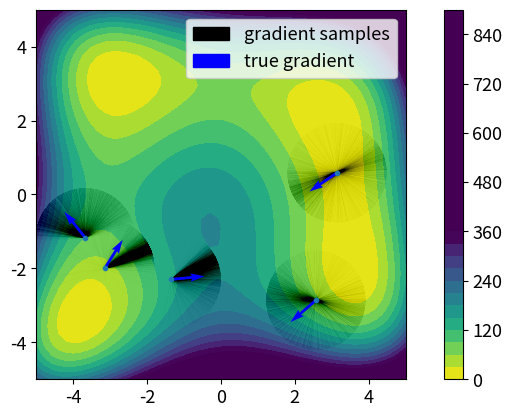
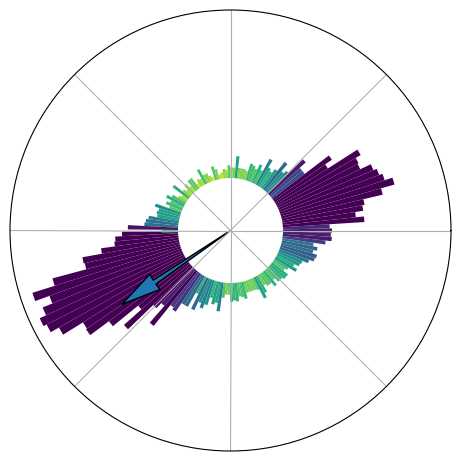
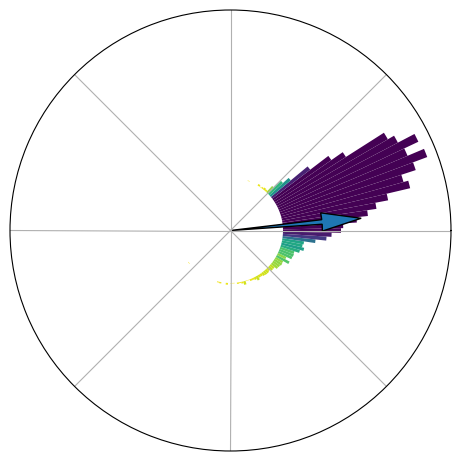
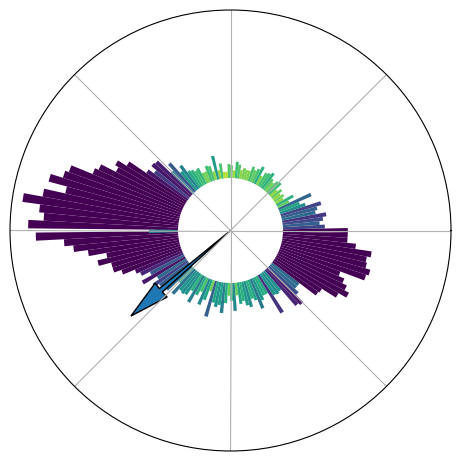
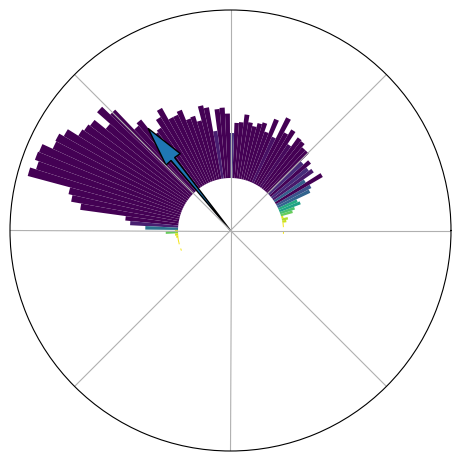
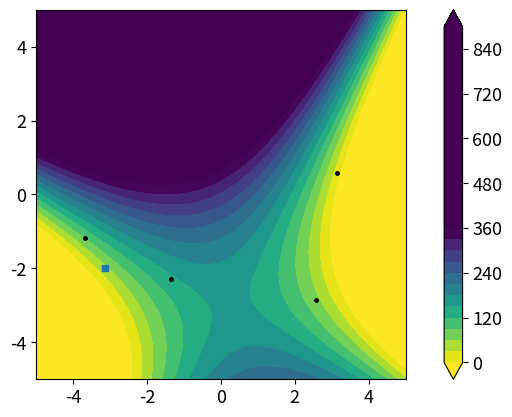

Generate these figures, in order, with matplotlib:

# -*- coding: utf-8 -*-

import numpy as np
import matplotlib.pyplot as plt
import matplotlib
from scipy.special import logsumexp
from scipy.sparse.linalg import lsmr
from matplotlib import cm
import matplotlib.patches as mpatches

from math import pi

np.random.seed(6)


use_lsmr = True
sig_global = 0.5

matplotlib.rcParams.update({'font.size': 13})

def coeffToGradHess(coeffs, X):
    
    d,J = X.shape
    
    if len(coeffs) == 2*J:
        grad = X @ coeffs[0:J]
        coeffs_Hess = coeffs[J:]
        H = np.einsum('i,ki,li->kl', coeffs_Hess, X, X)#coeffs[J:]*Z@X.T
        return grad, H
    else:
        grad = X @ coeffs
        return grad, None


# xs = points; vs = I(points) (potential of points)
def inferGradientAndHess(xs, vs, hessian = False, ind=0, retOnlyMatrix=False, coeffs0=None, additionalvariance=0.0, scaledversion=False):    
    d, J = xs.shape
    X = xs - xs[:,ind,np.newaxis]
    V = vs - vs[ind]
    norms_X = np.linalg.norm(X, axis=0, keepdims=True)
    Z = np.copy(X)
    if scaledversion:
        Z = np.divide(X, norms_X, out=Z, where=(norms_X != 0))
    mat1 = X.T@Z
    return_dict = {'grad': None, 'H': None, 'coeffs_grad': None, 'coeffs_H': None, 'A': None, 'b': None}
    if hessian:
        mat2 = (mat1**2)/2
        mat = np.concatenate((mat1, mat2), axis=1)
        
        b = np.zeros_like(V,dtype=float)
        divisor_b = sig_global**2*norms_X.flatten()**3 +additionalvariance#+ sig_global**2*norms_X.flatten()**4 
        b = np.divide(V, divisor_b, out=b, where=(divisor_b!=0))
        
        return_dict['b'] = b
        
        A = np.zeros_like(mat,dtype=float)
        divisor_A = np.tile(sig_global**2*(norms_X.T**3),(1,2*J))  + additionalvariance
        #divisor_A = np.tile(sig_global**2*(norms_X.T**3+norms_X.T**4),(1,2*J))  + additionalvariance
        A = np.divide(mat, divisor_A, out=A, where=(divisor_A!=0))
        
        return_dict['A'] = A
        #print(f"matrix: size={A.shape}")
        if retOnlyMatrix:
            return return_dict
        else:
            if use_lsmr:
                coeffs_lsq = lsmr(A, b, x0=coeffs0)[0]
            else:
                #print("warning, this is slow")
                coeffs_lsq = np.linalg.lstsq(A, b, rcond=None)[0]
            return_dict['coeffs_grad'] = coeffs_lsq[0:J]
            return_dict['coeffs_H'] = coeffs_lsq[J:]
            return_dict['coeffs'] = coeffs_lsq
            #return_dict['grad'], return_dict['H'] = coeffToGradHess(xs, ind, coeffs_lsq)#
            return_dict['grad'], return_dict['H'] = coeffToGradHess(coeffs_lsq, Z) ##########coeffToGradHess(coeffs_lsq, X)
            return return_dict
    else:        
        b = np.zeros_like(V,dtype=float)
        divisor_b = sig_global**2*norms_X.flatten()**3+ additionalvariance
        b = np.divide(V, divisor_b, out=b, where=(divisor_b!=0))
        
        return_dict['b'] = b
        
        A_short = np.zeros_like(mat1,dtype=float)
        divisor_mat1 = np.tile(norms_X.T**3,(1,J))
        A_short = np.divide(mat1, divisor_mat1, out=A_short, where=(divisor_mat1!=0))
        
        return_dict['A'] = A_short
        
        if retOnlyMatrix:
            return return_dict
        else:
            if use_lsmr:
                coeffs_lsq = lsmr(A_short, b)[0]
            else:
                #print("warning, this is slow")
                coeffs_lsq = np.linalg.lstsq(A_short, b, rcond=None)[0]
            return_dict['coeffs_grad'] = coeffs_lsq
            return_dict['grad'], return_dict['H'] = coeffToGradHess(coeffs_lsq, Z) ##########coeffToGradHess(coeffs_lsq, X)
            return return_dict
            
        
    



def weighted_mean(xs, logweightfnc, allow_vectorized_input=True):
    # assume: xs.shape = (d,J)
    if allow_vectorized_input:
        logweights = logweightfnc(xs)#np.array([logweightfnc(xs[j, :]) for j in range(xs.shape[0])])
    else:
        logweights = np.array([logweightfnc(xs[:,j]) for j in range(xs.shape[1])])
    logsumweights = logsumexp(logweights)
    logweights = logweights - logsumweights
    weights = np.exp(logweights)
    return xs@weights

if __name__ == "__main__":
    
    dim=2  ### CHANGE to 1 for one-dimensional example
    
    color_samples = "black"
    color_true = "blue"
    color_ls = "purple"
    color_mean = "green"
   
    
    ind = 0
    if dim == 1:
    # 1d example
        xs = np.array([[0,1,-2]])
        vs = np.array([0,1,4])
        #fnc = lambda x: x**2
        #usefnc = fnc
        J = 7
    
        xs = np.concatenate((np.random.uniform(-2,1,J-2), np.array([2.5]), np.array([3]))).reshape((1,-1))
        usefnc = lambda u: u**2 + 3*(1-np.cos(2*pi*u))#1/10*(10 + u**2 - 3*np.cos(2*pi*u))
        Dusefnc = lambda u: 2*u**2 + 3*2*pi*(np.sin(2*pi*u))#1/10*(10 + u**2 - 3*np.cos(2*pi*u))
        
        vs = usefnc(xs).flatten()
        
        V = vs-vs[ind]
        X = xs-xs[:,ind].reshape((-1,1))
        truegrads = Dusefnc(xs).flatten()
        
       
    
    if dim == 2:
        # on a grid
        J = 5 ### CHANGE ensemble size
        xs = np.array([[0,2,0,-2,0],[0,0,2,0,-2]])
        xs = np.array([[8,0],[0,6]])@ np.random.uniform(0,1,(2,50))[:,0:J] - np.array([[4],[4]])
        
        fnc = lambda x, y: np.cos(x) +y-1/36*y**3 + 1/4*x*np.sin(y)
        Dfnc = lambda x, y: (-np.sin(x)+1/4*np.sin(y), 1-1/12*y**2+1/4*x*np.cos(y))
        
        fnc2 = lambda x, y: (x**2+y-11)**2 + (x+y**2-7)**2
        Dfnc2 = lambda x, y: (2*(x**2+y-11)*2*x + 2*(x+y**2-7), 2*(x**2+y-11) + 2*(x+y**2-7)*2*y)
        
        usefnc = fnc2
        useDfnc = Dfnc2
        Phi = lambda u: fnc2(u[0],u[1])
        
        vs = usefnc(xs[0,:], xs[1,:])
        
        xs_plot = np.linspace(-5,5,50)
        ys_plot = np.linspace(-5,5,50)
        XX, YY = np.meshgrid(xs_plot, ys_plot)
        ZZ = usefnc(XX, YY)
        truegrads = useDfnc(xs[0,:], xs[1,:])
    
    d,J = xs.shape
    
    
    
    hessian = True
    sample = True
    avar=0.0
    scaledversion = True
    ret = inferGradientAndHess(xs, vs, hessian=hessian,ind=0, additionalvariance=avar, scaledversion=scaledversion)
    grad, H = ret['grad'], ret['H']
    grads = []
    HS = []
    
    
    mean_mat = [None for j in range(J)]
    posterior_mat = [None for j in range(J)]
    
    for k in range(J):
        ret = inferGradientAndHess(xs, vs, hessian=hessian,ind=k, retOnlyMatrix=True, additionalvariance=avar, scaledversion=scaledversion)
        mat, vec = ret['A'], ret['b']
        
        n_param = mat.shape[1]
        n_obs = mat.shape[0]
        
        sigma_prior = 15
        sigma_noise = 5.0 # used 1 for 2-d example, 0.2 for 1-d example
        
        prior_mat = sigma_prior**2*np.eye(n_param)
        Kalman_gain = prior_mat @ mat.T @ np.linalg.inv(sigma_noise**2*np.eye(n_obs) + mat@prior_mat@mat.T)
        
        mean_mat[k] = Kalman_gain@vec
        posterior_mat[k] = prior_mat - Kalman_gain@(mat@prior_mat)
    
    
    
    for k in range(J):
        ret = inferGradientAndHess(xs, vs, hessian=hessian,ind=k, additionalvariance=avar, scaledversion=scaledversion)
        gk, Hk = ret['grad'], ret['H']
        grads = [*grads, gk]
        HS = [*HS, Hk]
    
    if dim == 1:
        plt.figure()
        xs_plot = np.linspace(np.min(xs)-0.5, np.max(xs)+0.5,200)
        plt.plot(xs_plot, usefnc(xs_plot), 'k', alpha=0.5, linewidth=1.0)
        plt.plot(xs.flatten(), vs, '.')
        #plt.plot(xs[:,ind], vs[ind], 'rs')
        
        for k in range(J):       
            
            if sample:
                n_samples = 600
                samples = np.random.multivariate_normal(mean_mat[k], posterior_mat[k], n_samples)
                samples_grad = samples[:,0:J]
                samples_lambda = samples[:, J:]
                samples_hess = [None for m in range(n_samples)]
                X = xs-xs[:,k].reshape((-1,1))
                norms_X = np.linalg.norm(X, axis=0, keepdims=True)
                Z = np.copy(X)
                if scaledversion:
                    Z = np.divide(X, norms_X, out=Z, where=(norms_X != 0))
                norms = (np.linalg.norm(X, axis=0)).reshape((1,-1))
                for s in range(n_samples):    
                    lambdas = samples_lambda[s, :]
                    H_sample = np.zeros((d,d))
                    for l in range(len(lambdas)):
                        if l != k:
                            xx = X[:,l].reshape((-1,1))
                            H_sample += lambdas[l]*(xx@xx.T)/(norms[0,l])**2
                    samples_hess[s] = H_sample
            
                mean_grad = [coeffToGradHess(mean_mat[k], Z)[0] for k in range(J)]#####[coeffToGradHess(xs, k, mean_mat[k])[0] for k in range(J)]
                mean_hess = [coeffToGradHess(mean_mat[k], Z)[1] for k in range(J)]#####[coeffToGradHess(xs, k, mean_mat[k])[1] for k in range(J)]
                # plot samples
                for s in range(n_samples):
                    grad_sample, Hess_sample = coeffToGradHess(samples[s, :], Z)#####coeffToGradHess(xs, k, samples[s, :])                
                    if H is None:
                        fnc_sample =  lambda x: (vs[k] + (grad_sample)*(x-xs[:,k]))[0]
                    else:
                        fnc_sample = lambda x: (vs[k] + grad_sample*(x-xs[:,k]) + 0.5*(x-xs[:,k])@(Hess_sample@(x-xs[:,k])))[0]
                    sample_vals = np.ma.masked_where(np.abs(xs_plot-xs[:,k]) > 0.5, [fnc_sample(xs_ploti) for xs_ploti in xs_plot])
                    plt.plot(xs_plot, sample_vals, 'k', alpha=0.01)
                sample_mean = np.mean(samples, axis=0)
                
                grad_sample_mean, Hess_sample_mean  = coeffToGradHess(sample_mean, Z)
                if H is None:
                    fnc_sample =  lambda x: (vs[k] + (grad_sample_mean)*(x-xs[:,k]))[0]
                else:
                    fnc_sample = lambda x: (vs[k] + grad_sample_mean*(x-xs[:,k]) + 0.5*(x-xs[:,k])@(Hess_sample_mean@(x-xs[:,k])))[0]
                sample_vals = np.ma.masked_where(np.abs(xs_plot-xs[:,k]) > 0.5, [fnc_sample(xs_ploti) for xs_ploti in xs_plot])
                plt.plot(xs_plot, sample_vals, color=color_mean)
                patch_samples = mpatches.Patch(color=color_samples, label='gradient samples')
                patch_mean = mpatches.Patch(color=color_mean, label='gradient sample mean')
            else:
                patch_samples = None
                patch_mean = None
            if H is None:
                quadratic = lambda x: (vs[k] + grads[k]*(x-xs[:,k]))[0]
            else:
                quadratic = lambda x: (vs[k] + grads[k]*(x-xs[:,k]) + 0.5*(x-xs[:,k])@(HS[k]@(x-xs[:,k])))[0]
            quad_vals = np.ma.masked_where(np.abs(xs_plot-xs[:,k]) > 0.5, [quadratic(xs_ploti) for xs_ploti in xs_plot])
            trueTangent = lambda x: (vs[k] + truegrads[k]*(x-xs[:,k]))[0]
            
            trueD_vals = np.ma.masked_where(np.abs(xs_plot-xs[:,k]) > 0.5, [trueTangent(xs_ploti) for xs_ploti in xs_plot])
            plt.plot(xs_plot, quad_vals, color=color_ls, alpha=0.5)
            
            patch_ls = mpatches.Patch(color=color_ls, label='least squares gradient')
            patch_true = None# mpatches.Patch(color=color_true, label='true gradient')
            handles=[patch_ls,patch_samples,patch_mean,patch_true]
            #plt.legend([h for h in handles if h is not None])
            
            plt.legend(handles=[h for h in handles if h is not None], loc="upper left")
            
            plt.ylim([0,15])
        
        #plt.title(f"H={hessian}, PD={penalizedistance}")
        plt.show()
    
    if dim == 2:
        quadratic = lambda x: grad@x + 0.5*x@(H@x)
        fig = plt.figure()#(figsize=(5,5))
        ax0 = plt.gca()
        cont = plt.contourf(XX, YY, ZZ, 30, cmap=cm.viridis_r)
        
        plt.colorbar()
        plt.axis("square")
        plt.clim((0,350))
        plt.plot(xs[0,:], xs[1,:], '.')
        fig_rad = plt.figure()
        ax_rad = plt.gca()
        if sample:      
            for k in range(J):   
                truegrads = np.stack(truegrads)
                truegrads /= np.linalg.norm(truegrads, axis=0)[np.newaxis,:]
                X = xs-xs[:,k,np.newaxis]     
                n_samples = 5000
                samples = np.random.multivariate_normal(mean_mat[k], posterior_mat[k], n_samples)
                grad_samples = np.stack([coeffToGradHess(samples[s, :], X)[0] for s in range(n_samples)])
                xs_s = np.tile(xs[:,k], (n_samples,1))
                # normalize length
                mean_samples = np.mean(grad_samples, axis=0)
                mean_samples /= np.linalg.norm(mean_samples)
                
                grad_samples /= np.linalg.norm(grad_samples, axis=1)[:,np.newaxis]
                angles = np.array([np.arctan2(grad_samples[n, 1], grad_samples[n,0]) for n in range(n_samples)])
                ax0.quiver(xs_s[:,0], xs_s[:,1], grad_samples[:,0], grad_samples[:,1], scale_units='inches', scale = 2, headaxislength=0, headlength=0, alpha=0.005)
                #plt.quiver(xs[0,k], xs[1,k], mean_samples[0], mean_samples[1], color=color_mean, scale_units='inches', scale = 3, label="mean")
                  
                bottom = 2
                max_height = 6
                n_in_bins, bins= np.histogram(angles, bins=np.linspace(-2*pi,2*pi,300))
                radii = max_height*n_in_bins/max(n_in_bins)
                thetas = (bins[0:-1]+bins[1:])/2
                width = (2*np.pi) / 150
                #plt.figure()
                if k < 4:
                    print(k)
                    plt.figure()
                    ax = plt.subplot(111, polar=True)#plt.subplot(2,2,k+1, polar=True)
                    #ax = plt.subplot(111, polar=True)
                    bars = ax.bar(thetas, radii, width=width, bottom=bottom)
                    angle_true = np.arctan2(np.array([truegrads[1,k]]), np.array([truegrads[0,k]]))
                    angles_true = np.tile(angle_true,2)
                    radii_mean = max_height*np.array([0,1])
                    # Use custom colors and opacity
                    for r, bar in zip(radii, bars):
                        bar.set_facecolor(plt.cm.viridis_r(r/2))
                        #bar.set_alpha()
                    #ax.plot(angles_true, radii_mean, linewidth=5)
                    ax.set_rticks([]) 
                    ax.set_rmax(3)
                    ax.grid(True)
                    ax.set_thetagrids([0,45,90,135,180,225,270,315],[])
                    ax.arrow(angle_true[0],0,0,3.5, head_width=0.2, width=0.05, head_length=1.5)
                    #plt.title(str(xs[:,k]))
                    plt.tight_layout()
                
                    
        for k in range(J):
            quiver_true = ax0.quiver(xs[0,k], xs[1,k], truegrads[0,k], truegrads[1,k], color=color_true, label="true gradient", scale=3, scale_units="inches")
            if sample:
                patch_samples = mpatches.Patch(color=color_samples, label='gradient samples')
                patch_mean = None#mpatches.Patch(color=color_mean, label='gradient sample mean')
                patch_ls = None
            else:   
                ax0.quiver(xs[0,k], xs[1,k], grads[k][0], grads[k][1], color=color_ls, label="max likelihood")
                patch_ls = mpatches.Patch(color=color_ls, label='least squares gradient')
                patch_samples = None
                patch_mean = None
            patch_true = mpatches.Patch(color=color_true, label='true gradient')
            handles=[patch_ls,patch_samples,patch_mean,patch_true]
            ax0.legend(handles=[h for h in handles if h is not None])
        
      
        
        #alpha=  30
        #wmean = weighted_mean(xs.T, lambda u: -alpha*Phi(u))
        #allpts = np.concatenate((wmean[:,np.newaxis],xs),axis=1)
        #allvs = np.concatenate(([usefnc(wmean[0],wmean[1])],vs))
        #ret_mean = inferGradientAndHess(allpts, allvs, hessian=hessian,ind=0,penalizedistance=penalizedistance, additionalvariance=avar, scaledversion=scaledversion)
        wmean = xs[:,4]
        ret_mean = inferGradientAndHess(xs, vs, hessian=hessian,ind=4, additionalvariance=avar, scaledversion=scaledversion)
        grad_mean, H_mean = ret_mean['grad'], ret_mean['H']
        
        quad_mean = lambda x: usefnc(wmean[0],wmean[1]) + grad_mean@(x-wmean) + 0.5*(x-wmean)@(H_mean@(x-wmean))
        ZZ_quad = np.zeros_like(XX)
        for n, x in enumerate(xs_plot):
            for m, y in enumerate(ys_plot):
                ZZ_quad[m,n] = quad_mean(np.array([x,y]))
        plt.figure();cont2=plt.contourf(XX,YY,ZZ_quad, 30, cmap=cm.viridis_r, levels=cont.levels, extend="both");plt.clim(cont.get_clim())
        plt.colorbar()
        plt.axis("square")
        plt.plot(xs[0,:], xs[1,:], '.k', markersize=5)
        plt.plot(wmean[0], wmean[1], 's', markersize=5)
        #plt.title(f"h={hessian},pd={penalizedistance}")
            

# method for computing all gradients at once 
# [redacted]
def compute_gradients(I, points):
    vs = np.zeros_like(points)
    d, J = points.shape
    H = np.zeros((points.shape[0],points.shape[0],points.shape[1]))
    for i in range(J):
        return_dict= inferGradientAndHess(points, I(points), hessian = True, ind=i, additionalvariance=0.0)
        vs[:,i], H[:,:,i] = return_dict['grad'], return_dict['H']
    return vs, H



            
